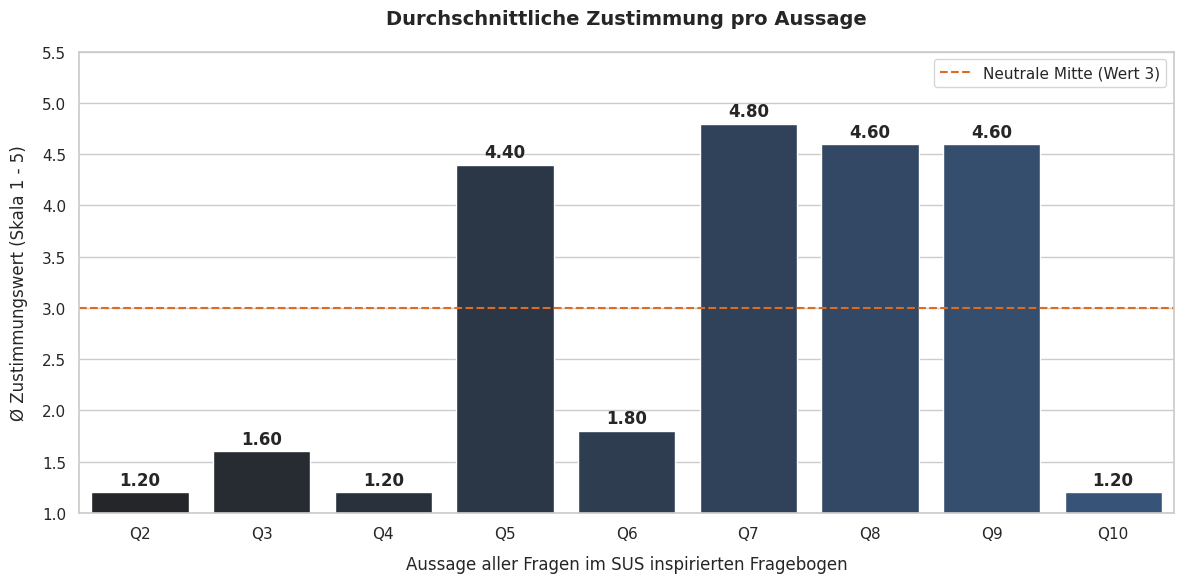

Generate this figure with matplotlib:
import os
import matplotlib.pyplot as plt
import numpy as np
import pandas as pd
import seaborn as sns

# 1. Daten der Probanden basierend auf dem SUS-Fragebogen (Tabelle 1)
data = {
    "Proband": ["Proband 1", "Proband 2", "Proband 3", "Proband 4", "Proband 5"],
    "Q1": [3, 3, 3, 3, 3],  # Häufig nutzen wollen
    "Q2": [1, 1, 1, 1, 2],  # Unnötig komplex
    "Q3": [3, 1, 2, 1, 1],  # Einfach zu nutzen
    "Q4": [1, 1, 1, 1, 2],  # Technische Unterstützung
    "Q5": [5, 5, 4, 5, 3],  # Gut integriert
    "Q6": [1, 2, 1, 3, 2],  # Zu viele Inkonsistenzen
    "Q7": [5, 5, 5, 5, 4],  # Schnell zu lernen
    "Q8": [5, 5, 4, 5, 4],  # Aufgeräumte Oberfläche
    "Q9": [5, 5, 4, 5, 4],  # Sicher gefühlt
    "Q10":[1, 1, 1, 1, 2],  # Vorwissen aneignen
}

df = pd.DataFrame(data)

# 2. Durchschnittswert für jede Frage (Q1-Q10) berechnen
questions = [f"Q{i}" for i in range(2, 11)]
mean_values = df[questions].mean()

# Erstellen eines neuen DataFrames für die Achsen-Zuordnung
df_means = pd.DataFrame({
    "Aussage": questions,
    "Durchschnittliche_Zustimmung": mean_values
})

# Textbasierte Kontrollausgabe im Terminal
print("\n=== DURCHSCHNITTLICHE ZUSTIMMUNG PRO AUSSAGE ===")
print(df_means.to_string(index=False))
print(f"================================================\n")

# 3. Plot generieren
sns.set_theme(style="whitegrid")
fig, ax = plt.subplots(figsize=(12, 6))

# Balkendiagramm erzeugen: X-Achse = Aussage, Y-Achse = Durchschnittliche Zustimmung
barplot = sns.barplot(
    x="Aussage",
    y="Durchschnittliche_Zustimmung",
    data=df_means,
    color="#2C5282",  # Einheitliches, professionelles Blau
    hue="Aussage",
    legend=False,
    ax=ax,
)

# Neutrale Mitte der Likert-Skala (Wert 3) als Orientierungslinie einzeichnen
ax.axhline(
    y=3.0,
    color="#DD6B20",
    linestyle="--",
    linewidth=1.5,
    label="Neutrale Mitte (Wert 3)",
)

# Exakte Werte als Zahlen über den jeweiligen Säulen platzieren
for p in barplot.patches:
    ax.annotate(
        format(p.get_height(), ".2f"),
        (p.get_x() + p.get_width() / 2.0, p.get_height()),
        ha="center",
        va="center",
        xytext=(0, 9),
        textcoords="offset points",
        weight="bold",
    )

# Achsenbeschriftungen & Layout-Design (Y-Achse wird fest auf 1 bis 5 limitiert)
ax.set_title(
    "Durchschnittliche Zustimmung pro Aussage",
    fontsize=14,
    pad=20,
    weight="bold",
)
ax.set_xlabel("Aussage aller Fragen im SUS inspirierten Fragebogen", fontsize=12, labelpad=10)
ax.set_ylabel("Ø Zustimmungswert (Skala 1 - 5)", fontsize=12, labelpad=10)

# Die Y-Achse bildet jetzt exakt das Antwortspektrum (1 bis 5) deiner Umfrage ab
ax.set_ylim(1, 5.5)  
ax.legend(loc="upper right")
plt.tight_layout()

# 4. DIAGRAMM ALS PNG SPEICHERN
output_filename = "sus_fragen_durchschnitt.png"
plt.savefig(output_filename, dpi=300)
plt.close()

print(f"--> Das Diagramm wurde erfolgreich als '{output_filename}' im Ordner gespeichert!")
